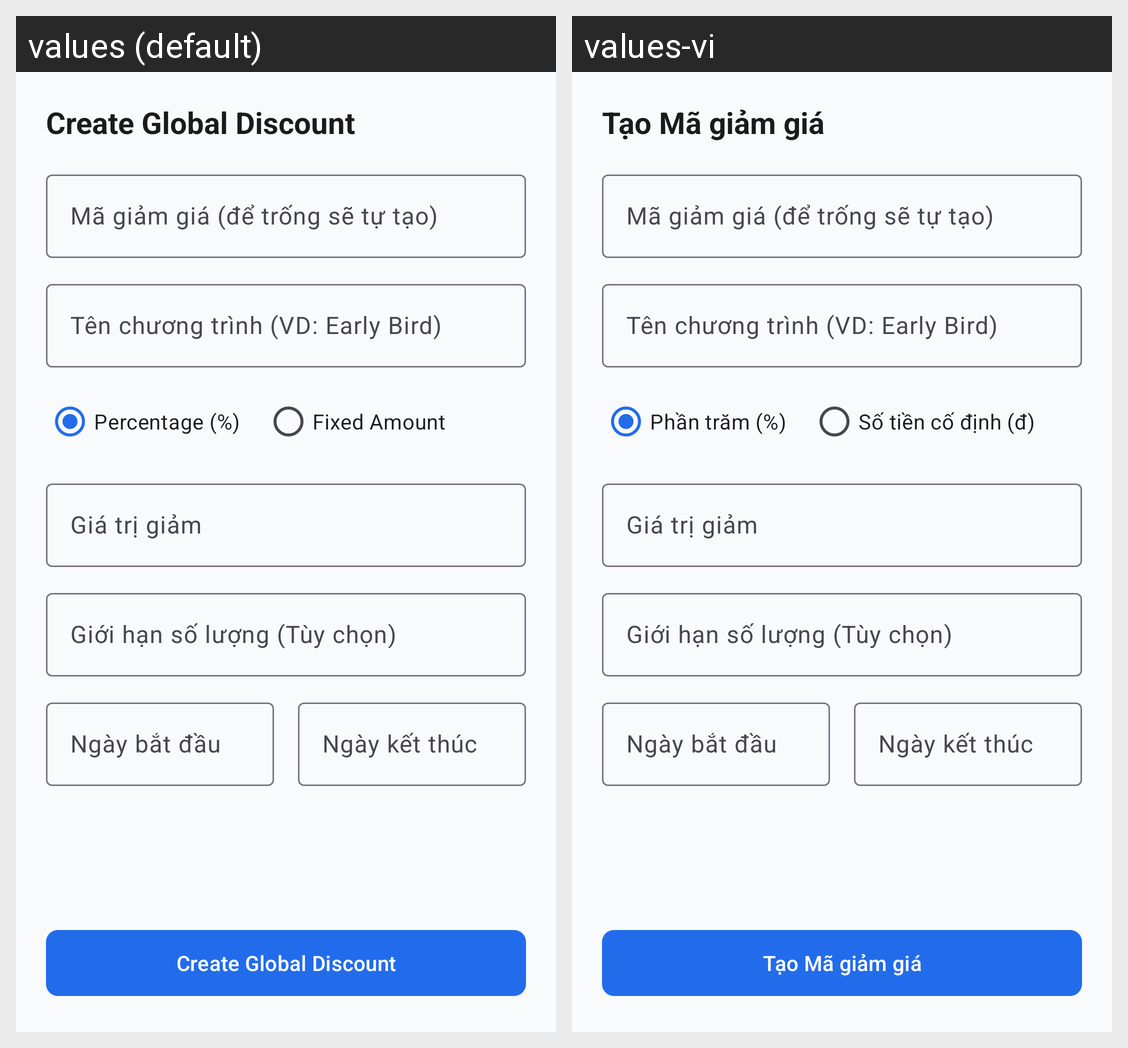

Translations of the strings shown on this Android screen, per locale in the grid:
Android screen res/layout/bottom_sheet_create_discount.xml rendered under 2 locales, left to right: values (default), values-vi. Device: Nexus 5 (rendered at 1080×1920; each locale shown at half size, 540×960, under a caption strip naming it); theme Theme.VibeTix.
Strings drawn on this screen, with the default value and each locale's value (text and hints the layout hard-codes, and strings that could not be matched under every locale, appear in the picture but are not listed):

create_discount_title
  values: Create Global Discount
  values-vi: Tạo Mã giảm giá

type_percentage
  values: Percentage (%)
  values-vi: Phần trăm (%)

type_fixed
  values: Fixed Amount
  values-vi: Số tiền cố định (đ)
